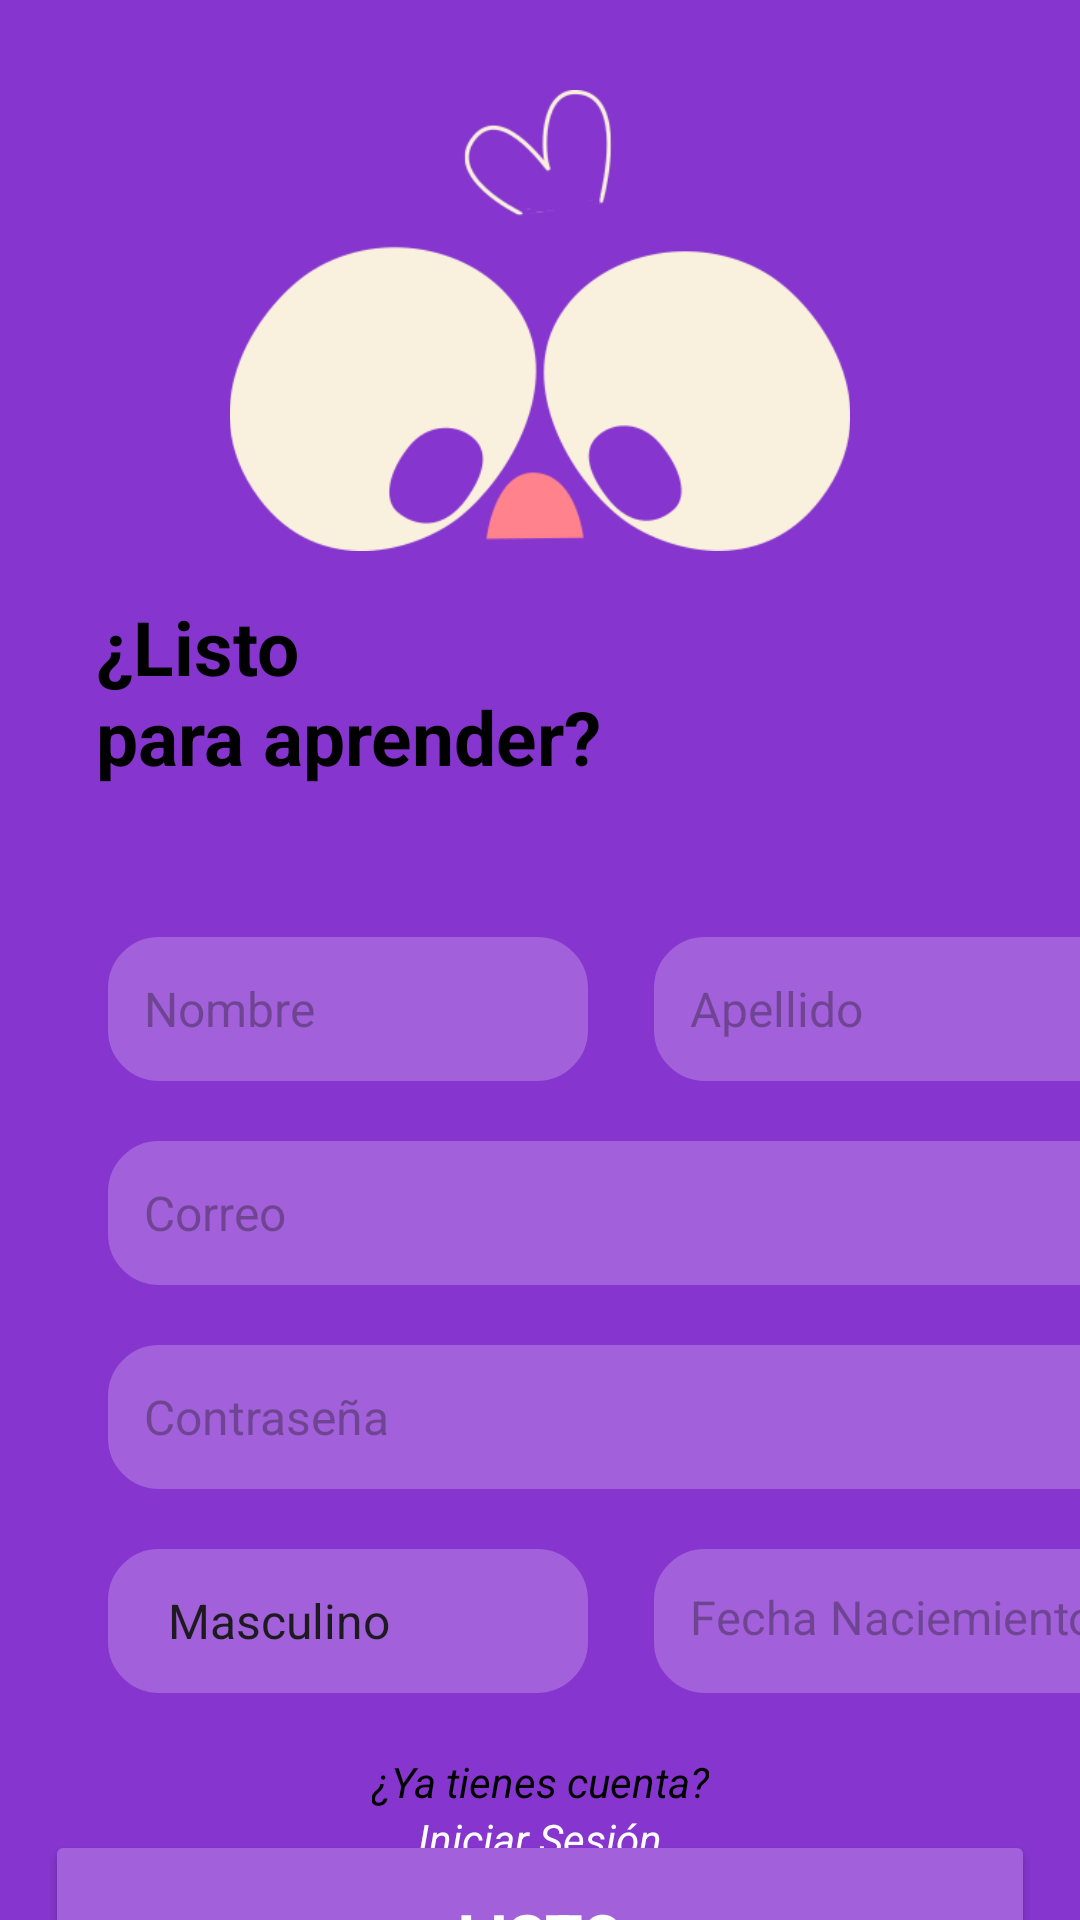

Here is an Android app screen rendered from its layout file. Give the layout XML and the strings, colors and styles it references.
<!-- AndroidManifest.xml: application theme Theme.IntegradoraIoT -->
<!-- res/layout/activity_registro.xml -->
<?xml version="1.0" encoding="utf-8"?>
<androidx.constraintlayout.widget.ConstraintLayout xmlns:android="http://schemas.android.com/apk/res/android"
    xmlns:app="http://schemas.android.com/apk/res-auto"
    xmlns:tools="http://schemas.android.com/tools"
    android:id="@+id/login"
    android:layout_width="match_parent"
    android:layout_height="match_parent"
    android:background="@color/Burple">

    <ImageView
        android:id="@+id/imageView"
        android:layout_width="0dp"
        android:layout_height="0dp"
        android:layout_marginTop="30dp"
        android:src="@drawable/sikra_sincuerpo_blanco"
        app:layout_constraintEnd_toEndOf="parent"
        app:layout_constraintStart_toStartOf="parent"
        app:layout_constraintTop_toTopOf="parent"
        app:layout_constraintHeight_percent="0.24"
        app:layout_constraintWidth_percent="0.9" />

    <TextView
        android:id="@+id/bienvenido_text"
        android:layout_width="wrap_content"
        android:layout_height="wrap_content"
        android:layout_marginStart="32dp"
        android:text="@string/Aprender"
        android:textColor="@color/black"
        android:layout_marginTop="15dp"
        android:textSize="25sp"
        android:textStyle="bold"
        app:layout_constraintStart_toStartOf="parent"
        app:layout_constraintTop_toBottomOf="@+id/imageView" />

    <TextView
        android:id="@+id/bienvenido2_text"
        android:layout_width="wrap_content"
        android:layout_height="wrap_content"
        android:text="@string/Aprender2"
        android:textColor="@color/black"
        android:textSize="25sp"
        android:textStyle="bold"
        app:layout_constraintStart_toStartOf="@id/bienvenido_text"
        app:layout_constraintTop_toTopOf="@id/bienvenido_text"
        android:layout_marginTop="30dp" />

    <EditText
        android:id="@+id/nombre_edit_text"
        android:layout_width="160dp"
        android:layout_height="wrap_content"
        android:layout_marginStart="4dp"
        android:layout_marginTop="50dp"
        android:background="@drawable/input_morado"
        android:hint="@string/Nombre"
        android:minHeight="48dp"
        android:padding="12dp"
        android:textColor="#333333"
        android:textSize="16sp"
        app:layout_constraintStart_toStartOf="@id/bienvenido2_text"
        app:layout_constraintTop_toBottomOf="@id/bienvenido2_text" />

    <EditText
        android:id="@+id/apellido_edit_text"
        android:layout_width="160dp"
        android:layout_height="wrap_content"
        android:layout_marginStart="8dp"
        android:layout_marginTop="50dp"
        android:background="@drawable/input_morado"
        android:hint="@string/Apellido"
        android:minHeight="48dp"
        android:padding="12dp"
        android:textColor="#333333"
        android:textSize="16sp"
        app:layout_constraintEnd_toEndOf="@+id/correo_edit_text"
        app:layout_constraintTop_toBottomOf="@id/bienvenido2_text" />

    <EditText
        android:id="@+id/correo_edit_text"
        android:layout_width="342dp"
        android:layout_height="wrap_content"
        android:layout_marginTop="20dp"
        android:background="@drawable/input_morado"
        android:hint="@string/Correo"
        android:minHeight="48dp"
        android:padding="12dp"
        android:textColor="#333333"
        android:textSize="16sp"
        app:layout_constraintStart_toStartOf="@id/nombre_edit_text"
        app:layout_constraintTop_toBottomOf="@id/nombre_edit_text" />


    <EditText
        android:id="@+id/contrasena_edit_text"
        android:layout_width="342dp"
        android:layout_height="wrap_content"
        android:layout_marginTop="20dp"
        android:background="@drawable/input_morado"
        android:hint="@string/Contraseña"
        android:minHeight="48dp"
        android:padding="12dp"
        android:textColor="#333333"
        android:textSize="16sp"
        app:layout_constraintStart_toStartOf="@id/correo_edit_text"
        app:layout_constraintTop_toBottomOf="@id/correo_edit_text" />

    <Spinner
        android:id="@+id/sexo_spinner"
        android:layout_width="160dp"
        android:layout_height="wrap_content"
        android:background="@drawable/input_morado"
        android:minHeight="48dp"
        android:layout_marginTop="20dp"
        android:layout_marginBottom="20dp"
        android:entries="@array/sexo_options"
        android:padding="12dp"
        app:layout_constraintStart_toStartOf="@+id/contrasena_edit_text"
        app:layout_constraintTop_toBottomOf="@+id/contrasena_edit_text" />

    <TextView
        android:id="@+id/fecha_nacimiento_text"
        android:layout_width="160dp"
        android:layout_height="wrap_content"
        android:background="@drawable/input_morado"
        android:clickable="true"
        android:focusable="true"
        android:hint="Fecha Naciemiento"
        android:maxHeight="48dp"
        android:minHeight="48dp"
        android:layout_marginTop="20dp"
        android:layout_marginBottom="20dp"
        android:padding="12dp"
        android:textColor="#333333"
        android:textSize="15.8sp"
        app:layout_constraintEnd_toEndOf="@+id/contrasena_edit_text"
        app:layout_constraintTop_toBottomOf="@+id/contrasena_edit_text" />

    <TextView
        android:id="@+id/no_text"
        android:layout_width="wrap_content"
        android:layout_height="wrap_content"
        android:text="@string/Cuenta"
        android:textColor="@color/black"
        android:textStyle="italic"
        android:layout_marginTop="20dp"
        app:layout_constraintEnd_toEndOf="parent"
        app:layout_constraintStart_toStartOf="parent"
        app:layout_constraintTop_toBottomOf="@+id/sexo_spinner" />

    <TextView
        android:id="@+id/login_text"
        android:layout_width="wrap_content"
        android:layout_height="wrap_content"
        android:text="@string/Iniciar"
        android:textColor="@color/white"
        android:textStyle="italic"
        app:layout_constraintEnd_toEndOf="parent"
        app:layout_constraintStart_toStartOf="parent"
        app:layout_constraintTop_toBottomOf="@id/no_text" />

    <Button
        android:id="@+id/listo_button"
        style="@style/BotonBase"
        android:layout_width="330dp"
        android:layout_height="70dp"
        android:backgroundTint="@color/input_boton"
        android:text="@string/Listo"
        android:textColor="@color/white"
        android:textSize="20sp"
        android:textStyle="bold"
        app:layout_constraintBottom_toBottomOf="parent"
        app:layout_constraintEnd_toEndOf="parent"
        app:layout_constraintStart_toStartOf="parent"
        app:layout_constraintTop_toBottomOf="@+id/login_text"
        app:layout_constraintVertical_bias="0.234" />

</androidx.constraintlayout.widget.ConstraintLayout>
<!-- resources referenced by this layout -->
<resources>
  <string-array name="sexo_options">
          <item>Masculino</item>
          <item>Femenino</item>
          <item>Otro</item>
      </string-array>
  <color name="Burple">#8636CE</color>
  <color name="black">#FF000000</color>
  <color name="input_boton">#a260da</color>
  <color name="white">#FFFFFFFF</color>
  <!-- drawable input_morado (drawable) -->
  <?xml version="1.0" encoding="utf-8"?>
  <shape xmlns:android="http://schemas.android.com/apk/res/android">
      <solid android:color="@color/input_boton"/>
      <corners android:radius="16dp"/>
      <stroke
          android:color="@color/input_boton"
          android:width="2dp"/>
  </shape>
  <!-- drawable sikra_sincuerpo_blanco: png bitmap (drawable, 17510 bytes) -->
  <string name="Apellido">Apellido</string>
  <string name="Aprender">¿Listo</string>
  <string name="Aprender2">para aprender?</string>
  <string name="Correo">Correo</string>
  <string name="Cuenta">¿Ya tienes cuenta?</string>
  <string name="Iniciar">Iniciar Sesión</string>
  <string name="Listo">Listo</string>
  <string name="Nombre">Nombre</string>
  <style name="BotonBase">
          <item name="android:layout_width">wrap_content</item>
          <item name="android:layout_height">wrap_content</item>
          <item name="android:padding">12dp</item>
          <item name="android:textColor">@android:color/white</item>
          <item name="android:textStyle">bold</item>
          <item name="android:backgroundTint">?attr/colorPrimary</item>
      </style>
  <style name="Theme.IntegradoraIoT" parent="Base.Theme.IntegradoraIoT" />
  <style name="Base.Theme.IntegradoraIoT" parent="Theme.Material3.DayNight.NoActionBar">
          
          
      </style>
</resources>
